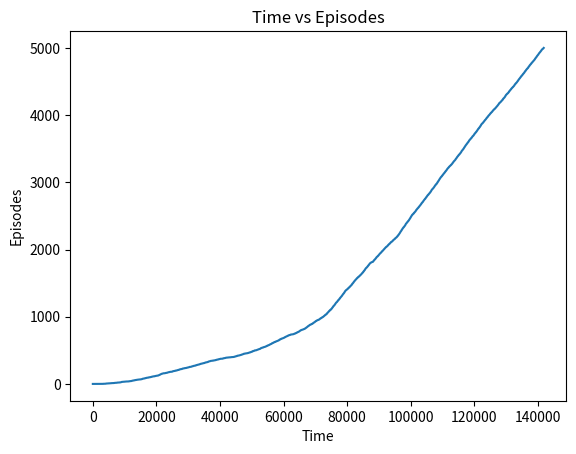
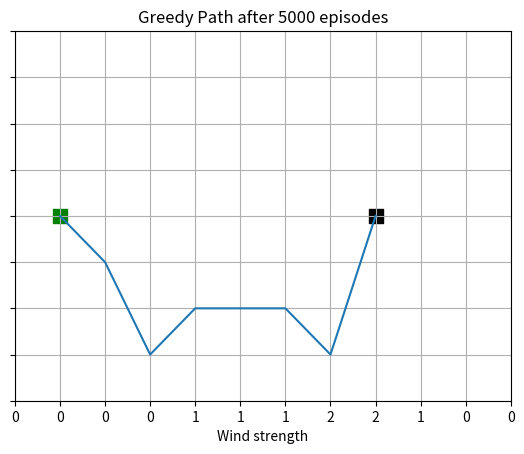

Write Python code to recreate these figures, in order.
import numpy as np
import matplotlib.pyplot as plt
from tqdm import tqdm

episodes=5000
eps=0.1
alpha=0.1

def windyGridWorld(n, m, wind, start, destination, dx, dy):

	Qvalue=np.zeros((n,m,len(dx)))

	TimeVsEpisodes=[]

	for episode in tqdm(range(episodes)):

		cx, cy=start
		ex, ey=destination

		action=0
		if np.random.rand()<=eps:
			action=np.random.randint(0,len(dx))
		else:
			action=np.random.choice(np.ndarray.flatten(np.argwhere(Qvalue[cx, cy, :] == np.amax(Qvalue[cx, cy, :]))))

		while cx!=ex or cy!=ey:

			nx=cx+dx[action]-wind[cy]+np.random.choice([-1, 0, 1])
			ny=cy+dy[action]

			nx=min(nx,n-1)
			nx=max(nx,0)

			ny=min(ny,m-1)
			ny=max(ny,0)

			nxt_action=0

			if np.random.rand()<=eps:
				nxt_action=np.random.randint(0,len(dx))
			else:
				nxt_action=np.random.choice(np.ndarray.flatten(np.argwhere(Qvalue[nx, ny, :] == np.amax(Qvalue[nx, ny, :]))))

			Qvalue[cx, cy, action]+=alpha*(-1+Qvalue[nx, ny, nxt_action]-Qvalue[cx, cy, action])

			cx=nx
			cy=ny
			action=nxt_action

			TimeVsEpisodes.append(episode+1)

	return Qvalue, TimeVsEpisodes

def getPath(n, m, wind, start, destination, dx, dy, Qvalue):

	datax=[]
	datay=[]

	cx, cy=start
	ex, ey=destination

	while cx!=ex or cy!=ey:

		datax.append(cy)
		datay.append(7-cx)

		action=np.random.choice(np.ndarray.flatten(np.argwhere(Qvalue[cx, cy, :] == np.amax(Qvalue[cx, cy, :]))))
		nx=cx+dx[action]-wind[cy]+np.random.choice([-1, 0, 1])
		ny=cy+dy[action]

		nx=min(nx,n-1)
		nx=max(nx,0)

		ny=min(ny,m-1)
		ny=max(ny,0)

		cx=nx
		cy=ny

	datax.append(cy)
	datay.append(7-cx)

	return datax,datay

def KingMoves(dx, dy, name1, name2):

	wind=np.array([0, 0, 0, 1, 1, 1, 2, 2, 1, 0])
	start=(3,0)
	destination=(3,7)
	cx, cy=start
	ex, ey=destination
	n=7
	m=10

	Qvalue, TimeVsEpisodes=windyGridWorld(n, m, wind, start, destination, dx, dy)
	datax, datay=getPath(n, m, wind, start, destination, dx, dy, Qvalue)

	plt.plot(TimeVsEpisodes)

	plt.title('Time vs Episodes')
	plt.xlabel('Time')
	plt.ylabel('Episodes')

	plt.savefig(name1)
	plt.close()

	plt.plot(datax, datay)
	sx, sy=start
	plt.scatter(sy,sx+1,s=100,marker='s',color='g')
	plt.scatter(ey,ex+1,s=100,marker='s',color='k')
	plt.title('Greedy Path after {} episodes'.format(episodes))
	plt.xlim(-1, 10)
	plt.ylim(0, 8)
	plt.xticks(np.arange(-1,11), np.append([0], np.append(wind, [0])))
	plt.yticks(np.arange(0,9), ['']*9)
	plt.xlabel('Wind strength')
	plt.grid()
	plt.savefig(name2)

def Main():

	dx=[-1, 0, 1, 0, 1, -1, 1, -1]
	dy=[0, -1, 0, 1, -1, 1, 1, -1]
	
	KingMoves(dx, dy, 'TimeVsEpisodes.png', 'OptimalPath.png')

Main()
